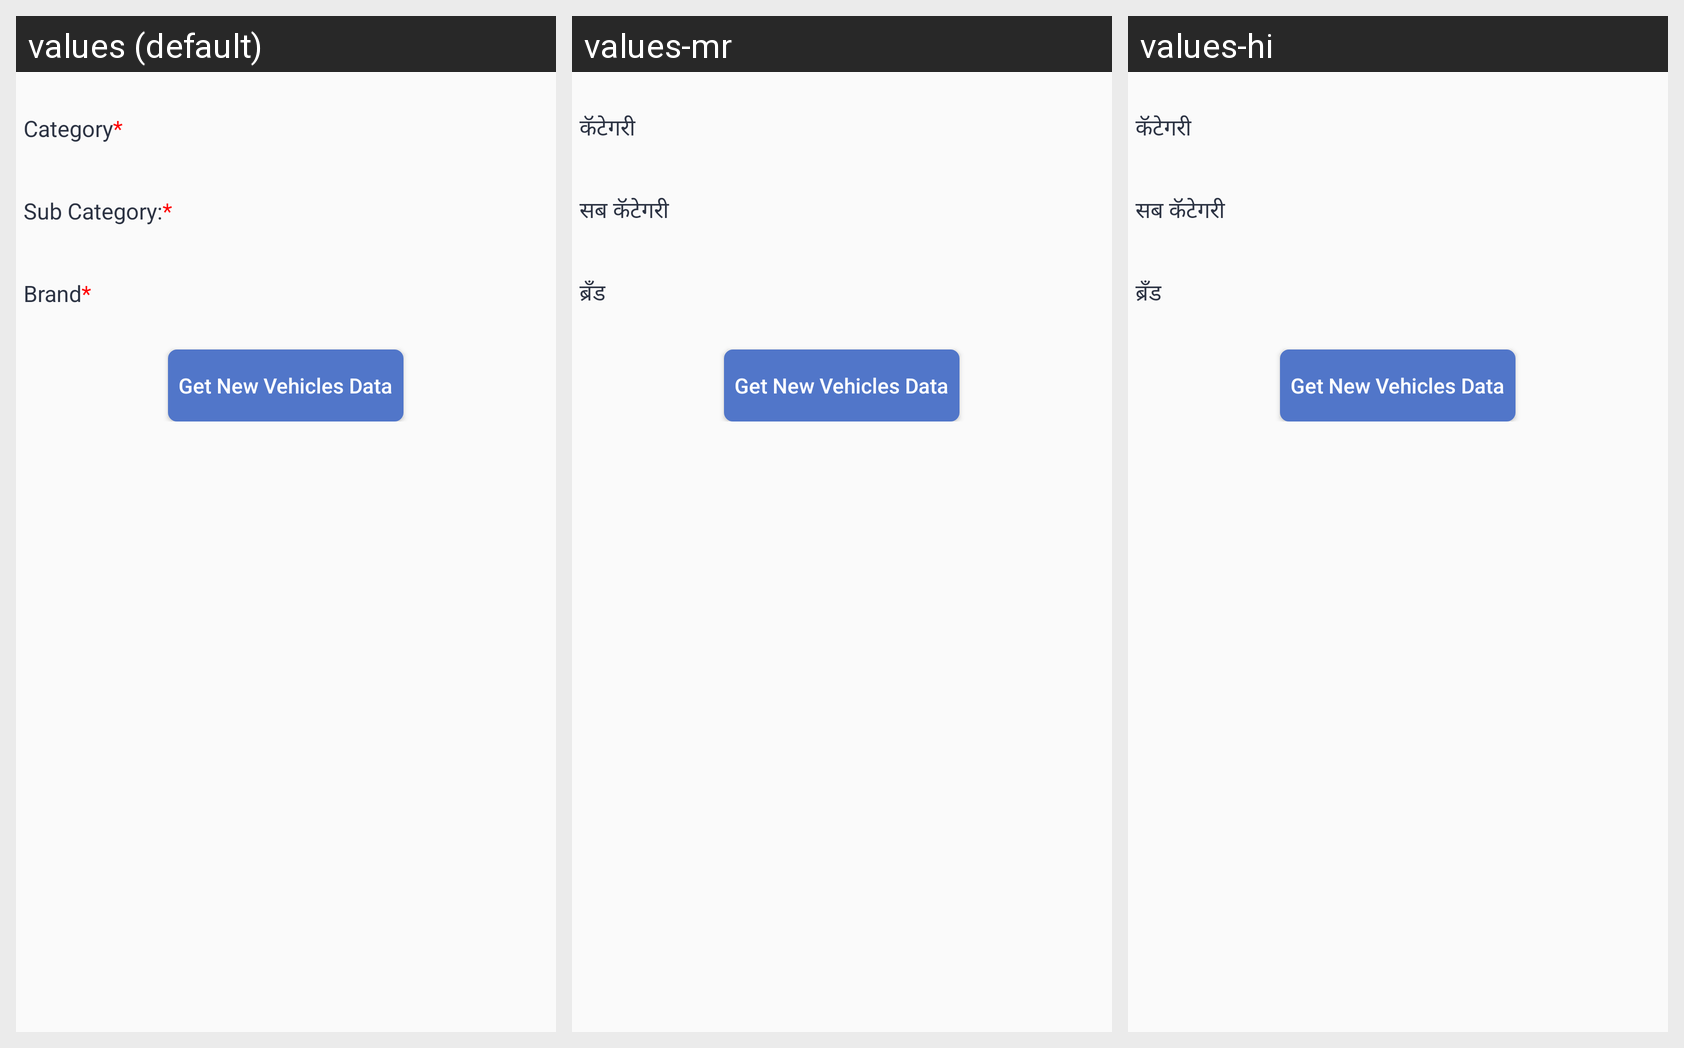

Here is an Android app screen in its default locale and in the app's own translations. Write out the translated-string differences for the strings that appear on this screen.
Android screen res/layout/content_add_new_vehicle.xml rendered under 3 locales, left to right: values (default), values-mr, values-hi. Device: Nexus 5 (rendered at 1080×1920; each locale shown at half size, 540×960, under a caption strip naming it); theme AppTheme.
Strings drawn on this screen, with the default value and each locale's value (text and hints the layout hard-codes, and strings that could not be matched under every locale, appear in the picture but are not listed):

compulsory_category
  values: Category*
  values-mr: कॅटेगरी
  values-hi: कॅटेगरी

compulsory_SubCategory
  values: Sub Category:*
  values-mr: सब कॅटेगरी 
  values-hi: सब कॅटेगरी 

compulsory_brand
  values: Brand*
  values-mr: ब्रँड
  values-hi: ब्रँड

getNewVehicle
  values: Get New Vehicles Data
  values-mr: Get New Vehicles Data  [not translated; the default value is used]
  values-hi: Get New Vehicles Data  [not translated; the default value is used]
